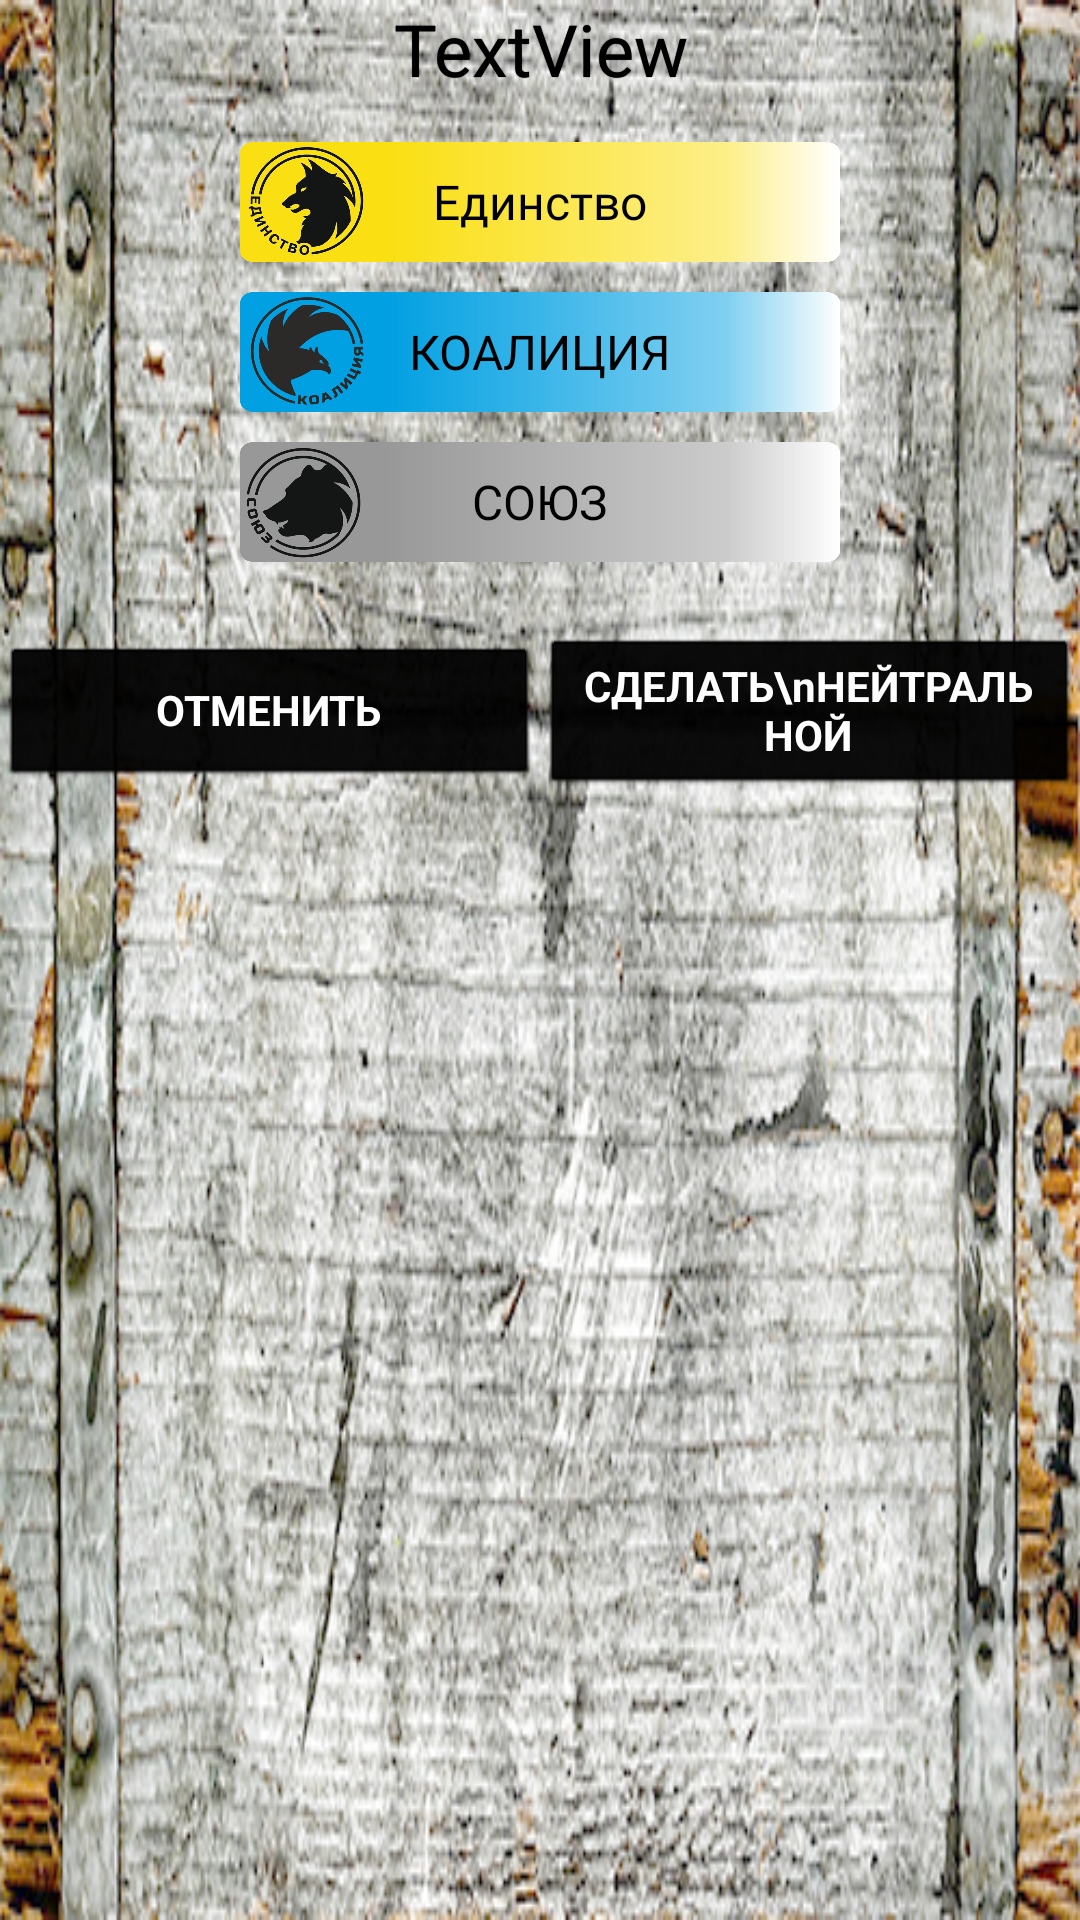

Produce the Android XML layout that renders to this screen, including the resource entries it uses.
<!-- AndroidManifest.xml: application theme Theme.AppCompat.DayNight.NoActionBar -->
<!-- res/layout/changesidedialog.xml -->
<?xml version="1.0" encoding="utf-8"?>
<RelativeLayout xmlns:android="http://schemas.android.com/apk/res/android"
    xmlns:app="http://schemas.android.com/apk/res-auto"
    xmlns:tools="http://schemas.android.com/tools"
    android:layout_width="match_parent"
    android:layout_height="wrap_content"
    android:background="@drawable/yashik"
    android:theme="@android:style/Theme.Black.NoTitleBar.Fullscreen">

    <LinearLayout
        android:layout_width="match_parent"
        android:layout_height="wrap_content"
        android:orientation="vertical">

        <TextView
            android:id="@+id/mess"
            android:layout_width="wrap_content"
            android:layout_height="wrap_content"
            android:layout_gravity="center_horizontal"
            android:fontFamily="@font/font2"
            android:gravity="center"
            android:shadowColor="#000000"
            android:shadowDx="0.1"
            android:shadowDy="0.1"
            android:shadowRadius="0.1"
            android:text="TextView"
            android:textColor="#000000"
            android:textSize="24sp" />

        <LinearLayout
            android:layout_width="match_parent"
            android:layout_height="match_parent"
            android:layout_marginTop="10dp"
            android:gravity="center_horizontal|center_vertical"
            android:orientation="vertical">

            <Button
                android:id="@+id/yellow"

                android:layout_width="200dp"
                android:layout_height="40dp"
                android:layout_margin="5dp"
                android:layout_weight="1"
                android:background="@drawable/yellowback"
                android:fontFamily="@font/font2"
                android:text="Единство"
                android:textColor="#000000"
                android:textSize="16sp" />

            <Button
                android:id="@+id/blue"
                android:layout_width="200dp"
                android:layout_height="40dp"
                android:layout_margin="5dp"
                android:layout_weight="1"
                android:background="@drawable/blueback"
                android:fontFamily="@font/font2"
                android:text="КОАЛИЦИЯ"
                android:textSize="16sp" />

            <Button
                android:id="@+id/neutral"
                android:layout_width="200dp"
                android:layout_height="40dp"
                android:layout_margin="5dp"
                android:layout_weight="1"
                android:background="@drawable/greyback"
                android:fontFamily="@font/font2"
                android:text="СОЮЗ"
                android:textSize="16sp" />

            <LinearLayout
                android:layout_width="match_parent"
                android:layout_height="match_parent"
                android:layout_marginTop="20dp"
                android:layout_weight="1"
                android:orientation="horizontal">

                <Button
                    android:id="@+id/dismiss"
                    android:layout_width="match_parent"
                    android:layout_height="wrap_content"
                    android:layout_gravity="center|center_horizontal|center_vertical"
                    android:layout_weight="1"
                    android:gravity="center|center_horizontal|center_vertical"
                    android:text="ОТМЕНИТЬ"
                    android:textColor="#FFFFFF"
                    android:textStyle="bold"
                    app:backgroundTint="#000000" />

                <Button
                    android:id="@+id/doneutral"
                    android:layout_width="match_parent"
                    android:layout_height="wrap_content"
                    android:layout_weight="1"
                    android:text="СДЕЛАТЬ\nНЕЙТРАЛЬНОЙ"
                    android:textColor="#FFFFFF"
                    android:textStyle="bold"
                    app:backgroundTint="#000000" />
            </LinearLayout>

        </LinearLayout>

    </LinearLayout>

</RelativeLayout>
<!-- resources referenced by this layout -->
<resources>
  <!-- drawable blueback: png bitmap (drawable, 241749 bytes) -->
  <!-- drawable greyback: png bitmap (drawable, 123491 bytes) -->
  <!-- drawable yashik: png bitmap (drawable-nodpi, 425861 bytes) -->
  <!-- drawable yellowback: png bitmap (drawable, 261621 bytes) -->
</resources>
